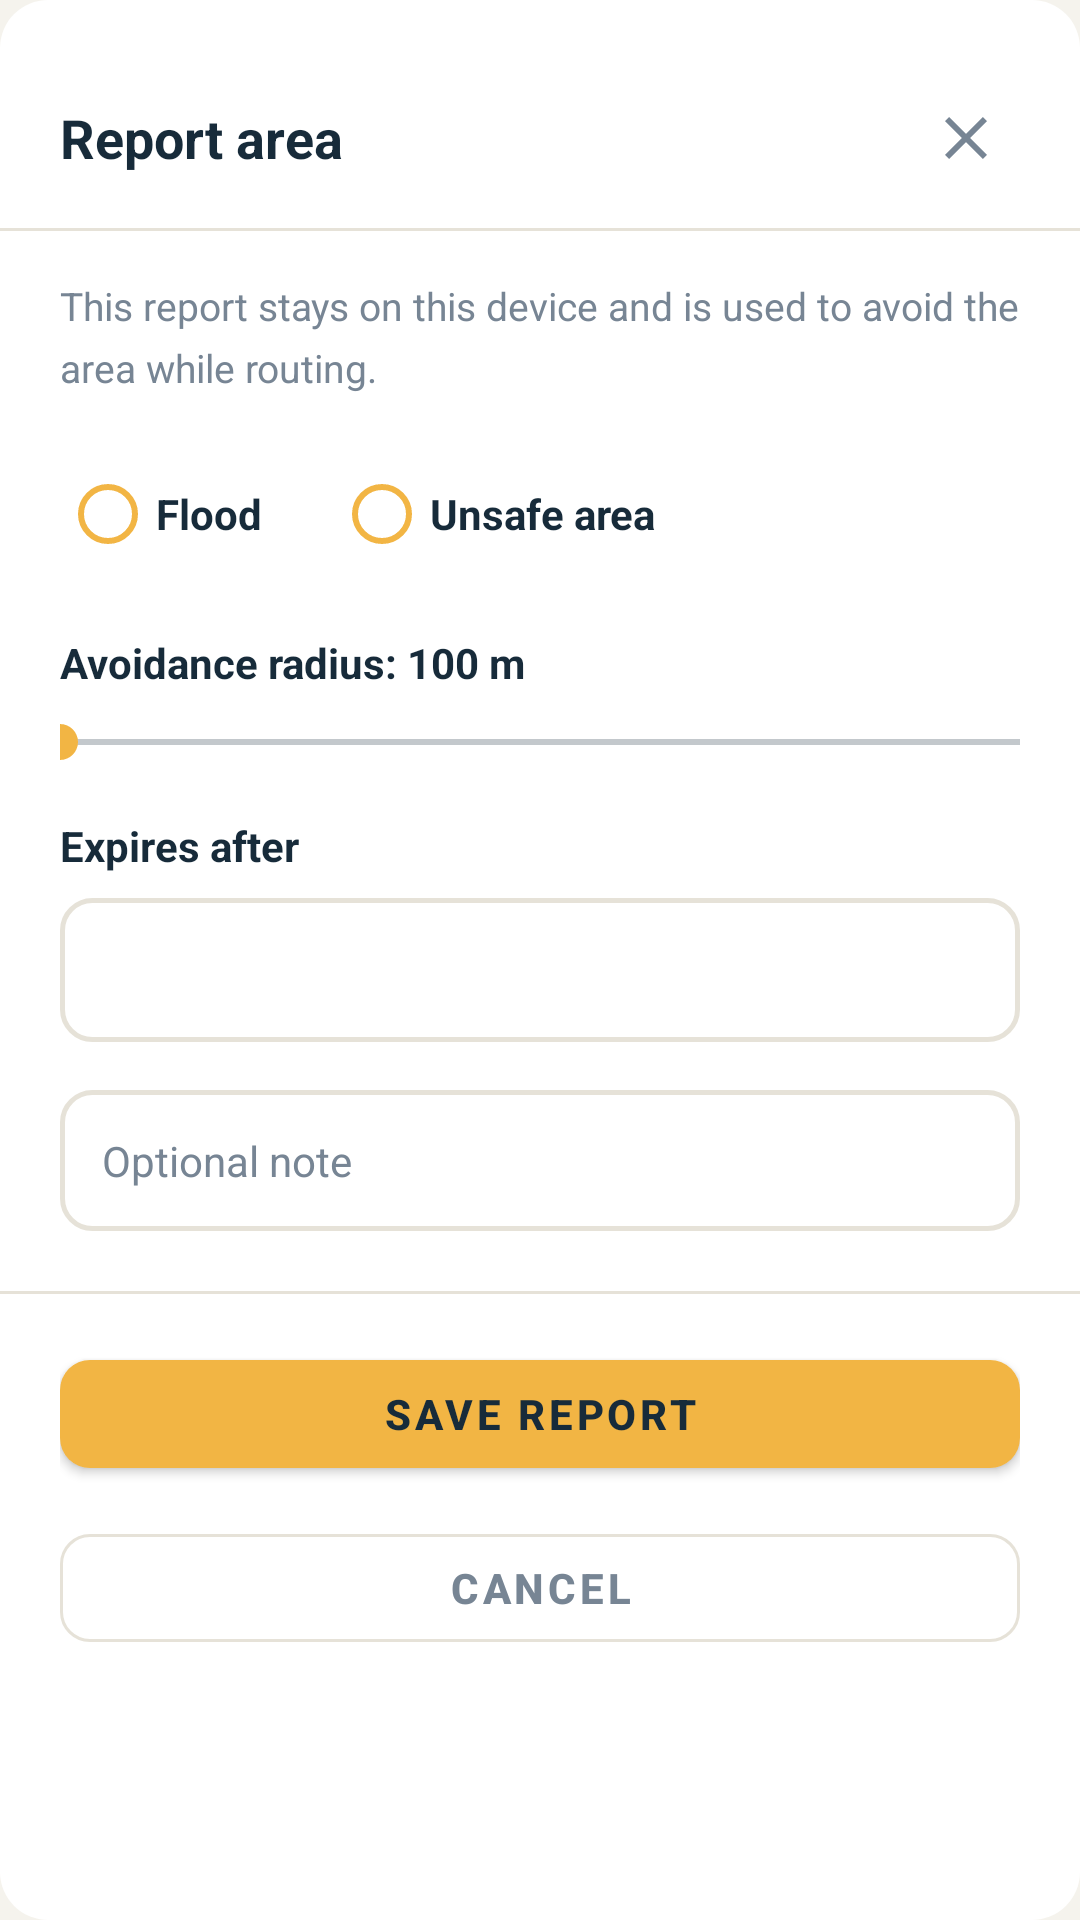

Android layout source for this screen:
<!-- AndroidManifest.xml: application theme Theme.ResQNet -->
<!-- res/layout/bottom_sheet_report_hazard.xml -->
<?xml version="1.0" encoding="utf-8"?>
<LinearLayout xmlns:android="http://schemas.android.com/apk/res/android"
    xmlns:app="http://schemas.android.com/apk/res-auto"
    android:layout_width="match_parent"
    android:layout_height="wrap_content"
    android:orientation="vertical"
    android:background="@drawable/bg_bottom_sheet_rounded"
    android:paddingBottom="24dp">

    
    <View
        android:layout_width="40dp"
        android:layout_height="4dp"
        android:layout_gravity="center_horizontal"
        android:layout_marginTop="12dp"
        android:layout_marginBottom="12dp"
        android:background="@drawable/bg_bottom_sheet_handle" />

    
    <LinearLayout
        android:layout_width="match_parent"
        android:layout_height="wrap_content"
        android:orientation="horizontal"
        android:gravity="center_vertical"
        android:paddingHorizontal="20dp"
        android:paddingBottom="12dp">

        <TextView
            android:id="@+id/tvSheetTitle"
            android:layout_width="0dp"
            android:layout_height="wrap_content"
            android:layout_weight="1"
            android:text="Report area"
            android:textSize="18sp"
            android:textStyle="bold"
            android:textColor="@color/text_primary" />

        <ImageButton
            android:id="@+id/btnCloseSheet"
            android:layout_width="36dp"
            android:layout_height="36dp"
            android:background="?attr/selectableItemBackgroundBorderless"
            android:src="@drawable/ic_close"
            android:contentDescription="Close"
            app:tint="@color/text_muted" />
    </LinearLayout>

    <View
        android:layout_width="match_parent"
        android:layout_height="1dp"
        android:background="@color/color_divider" />

    
    <LinearLayout
        android:layout_width="match_parent"
        android:layout_height="wrap_content"
        android:orientation="vertical"
        android:paddingHorizontal="20dp"
        android:paddingTop="16dp">

        <TextView
            android:layout_width="match_parent"
            android:layout_height="wrap_content"
            android:text="This report stays on this device and is used to avoid the area while routing."
            android:textSize="13sp"
            android:textColor="@color/text_muted"
            android:lineSpacingMultiplier="1.3"
            android:layout_marginBottom="16dp" />

        
        <RadioGroup
            android:id="@+id/rgHazardType"
            android:layout_width="match_parent"
            android:layout_height="wrap_content"
            android:orientation="horizontal"
            android:layout_marginBottom="16dp">

            <RadioButton
                android:id="@+id/rbFlood"
                android:layout_width="wrap_content"
                android:layout_height="wrap_content"
                android:text="Flood"
                android:textSize="14sp"
                android:textStyle="bold"
                android:textColor="@color/text_primary"
                android:buttonTint="@color/palette_amber"
                android:layout_marginEnd="24dp" />

            <RadioButton
                android:id="@+id/rbUnsafe"
                android:layout_width="wrap_content"
                android:layout_height="wrap_content"
                android:text="Unsafe area"
                android:textSize="14sp"
                android:textStyle="bold"
                android:textColor="@color/text_primary"
                android:buttonTint="@color/palette_amber" />
        </RadioGroup>

        
        <TextView
            android:id="@+id/tvRadiusLabel"
            android:layout_width="match_parent"
            android:layout_height="wrap_content"
            android:text="Avoidance radius: 100 m"
            android:textSize="14sp"
            android:textStyle="bold"
            android:textColor="@color/text_primary"
            android:layout_marginBottom="8dp" />

        <SeekBar
            android:id="@+id/sbRadius"
            android:layout_width="match_parent"
            android:layout_height="wrap_content"
            android:paddingStart="0dp"
            android:paddingEnd="0dp"
            android:progressTint="@color/palette_amber"
            android:thumbTint="@color/palette_amber"
            android:layout_marginBottom="16dp" />

        
        <TextView
            android:layout_width="match_parent"
            android:layout_height="wrap_content"
            android:text="Expires after"
            android:textSize="14sp"
            android:textStyle="bold"
            android:textColor="@color/text_primary"
            android:layout_marginBottom="8dp" />

        <Spinner
            android:id="@+id/spExpiry"
            android:layout_width="match_parent"
            android:layout_height="48dp"
            android:background="@drawable/bg_input_box"
            android:paddingHorizontal="14dp"
            android:layout_marginBottom="16dp" />

        
        <EditText
            android:id="@+id/etNote"
            android:layout_width="match_parent"
            android:layout_height="wrap_content"
            android:hint="Optional note"
            android:textSize="14sp"
            android:textColor="@color/text_primary"
            android:textColorHint="@color/text_muted"
            android:background="@drawable/bg_input_box"
            android:padding="14dp"
            android:maxLines="3" />

    </LinearLayout>

    <View
        android:layout_width="match_parent"
        android:layout_height="1dp"
        android:layout_marginTop="20dp"
        android:background="@color/color_divider" />

    
    <LinearLayout
        android:layout_width="match_parent"
        android:layout_height="wrap_content"
        android:orientation="vertical"
        android:paddingHorizontal="20dp"
        android:paddingTop="16dp">

        <com.google.android.material.button.MaterialButton
            android:id="@+id/btnSaveReport"
            android:layout_width="match_parent"
            android:layout_height="48dp"
            android:text="SAVE REPORT"
            android:textSize="14sp"
            android:textStyle="bold"
            android:textColor="@color/palette_deep_navy"
            app:backgroundTint="@color/palette_amber"
            app:cornerRadius="10dp"
            android:layout_marginBottom="10dp" />

        <com.google.android.material.button.MaterialButton
            android:id="@+id/btnCancelReport"
            style="@style/Widget.MaterialComponents.Button.OutlinedButton"
            android:layout_width="match_parent"
            android:layout_height="48dp"
            android:text="CANCEL"
            android:textSize="14sp"
            android:textStyle="bold"
            android:textColor="@color/text_muted"
            app:strokeColor="@color/color_divider"
            app:strokeWidth="1dp"
            app:cornerRadius="10dp" />
    </LinearLayout>

</LinearLayout>
<!-- resources referenced by this layout -->
<resources>
  <color name="color_divider">#E6E2D8</color>
  <color name="palette_amber">#F2B544</color>
  <color name="palette_deep_navy">#172B3A</color>
  <color name="text_muted">#778594</color>
  <color name="text_primary">#172B3A</color>
  <!-- drawable bg_bottom_sheet_rounded (drawable) -->
  <?xml version="1.0" encoding="utf-8"?>
  <shape xmlns:android="http://schemas.android.com/apk/res/android"
      android:shape="rectangle">
      <solid android:color="@color/surface_card" />
      <corners android:radius="@dimen/radius_dialog" />
  </shape>
  <!-- drawable bg_input_box (drawable) -->
  <?xml version="1.0" encoding="utf-8"?>
  <shape xmlns:android="http://schemas.android.com/apk/res/android"
      android:shape="rectangle">
      <solid android:color="@color/surface_card" />
      <stroke
          android:width="1.5dp"
          android:color="@color/color_divider" />
      <corners android:radius="@dimen/radius_input" />
  </shape>
  <color name="surface_card">#FFFFFF</color>
  <dimen name="radius_dialog">16dp</dimen>
  <dimen name="radius_input">10dp</dimen>
  <color name="resq_primary">#172B3A</color>
  <color name="resq_primary_dark">#101E29</color>
  <color name="white">#FFFFFFFF</color>
  <color name="surface">#F5F3ED</color>
  <color name="palette_amber_subtle">#1AF2B544</color>
  <style name="Widget.ResQNet.Toolbar.NavigationButton" parent="Widget.AppCompat.Toolbar.Button.Navigation">
          <item name="android:tint">@color/text_primary</item>
          <item name="tint">@color/text_primary</item>
      </style>
  <style name="Widget.ResQNet.OverflowButton" parent="Widget.AppCompat.ActionButton.Overflow">
          <item name="android:tint">@color/text_primary</item>
          <item name="tint">@color/text_primary</item>
      </style>
  <style name="Widget.ResQNet.PopupMenu" parent="Widget.MaterialComponents.PopupMenu">
          <item name="android:popupBackground">@drawable/bg_bottom_sheet_rounded</item>
          <item name="android:textColor">@color/text_primary</item>
          <item name="android:textColorPrimary">@color/text_primary</item>
          <item name="android:itemTextAppearance">@style/TextAppearance.ResQNet.MenuItem</item>
      </style>
  <style name="ThemeOverlay.ResQNet.BottomSheetDialog" parent="ThemeOverlay.MaterialComponents.BottomSheetDialog">
          <item name="bottomSheetStyle">@style/Widget.ResQNet.BottomSheet.Modal</item>
      </style>
  <color name="bottom_nav_bg">#172B3A</color>
  <style name="Widget.ResQNet.BottomNavigationView" parent="Widget.MaterialComponents.BottomNavigationView">
          <item name="android:background">@color/bottom_nav_bg</item>
          <item name="backgroundTint">@color/bottom_nav_bg</item>
          <item name="elevation">8dp</item>
          <item name="itemRippleColor">#26FFFFFF</item>
      </style>
  <style name="Widget.ResQNet.Button" parent="Widget.MaterialComponents.Button">
          <item name="backgroundTint">@color/resq_primary</item>
          <item name="android:textColor">@color/white</item>
          <item name="cornerRadius">@dimen/radius_button</item>
      </style>
  <style name="TextAppearance.ResQNet.MenuItem" parent="TextAppearance.AppCompat.Menu">
          <item name="android:textColor">@color/text_primary</item>
          <item name="android:textSize">14sp</item>
      </style>
  <style name="ShapeAppearance.ResQNet.Dialog" parent="ShapeAppearance.MaterialComponents.MediumComponent">
          <item name="cornerFamily">rounded</item>
          <item name="cornerSize">@dimen/radius_dialog</item>
      </style>
  <style name="Widget.ResQNet.BottomSheet.Modal" parent="Widget.MaterialComponents.BottomSheet.Modal">
          <item name="android:background">@color/surface_card</item>
          <item name="backgroundTint">@color/surface_card</item>
      </style>
  <dimen name="radius_button">10dp</dimen>
</resources>
